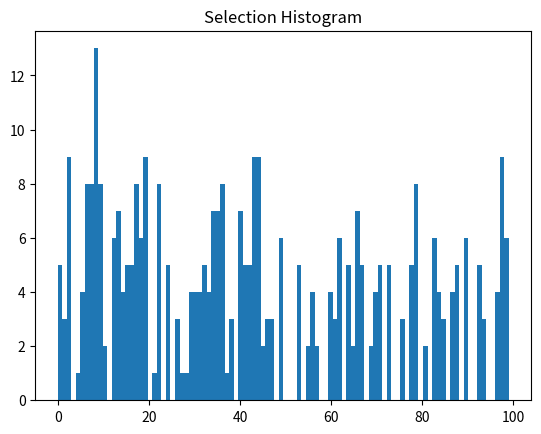

The matplotlib source for this figure:
#!/usr/bin/env python2
# -*- coding: utf-8 -*-
"""
Created on Fri Jul 20 16:16:56 2018

@author: isaaclera
"""

routes =[([13], 206), ([100], 443), ([67, 19, 2, 100], 235), ([100], 338), ([100], 599), ([100], 439), ([34, 93, 40], 283), ([62, 6], 484), ([100], 236), ([100], 384), ([72, 20, 0, 3, 30], 457), ([24, 5, 6, 60], 340), ([87, 1, 50], 409), ([100], 432), ([62, 5, 2, 100], 460), ([79], 580), ([87, 1, 2, 19], 427), ([62, 5, 2, 100], 537), ([33, 1, 4], 175), ([24, 5, 17], 568), ([100], 238), ([46], 392), ([100], 329), ([62, 6], 494), ([13, 35], 225), ([100], 142), ([87], 417), ([100], 311), ([100], 245), ([100], 444), ([100], 144), ([81, 2, 100], 601), ([31, 41, 97], 191), ([100], 247), ([99, 6, 47, 66], 470), ([100], 524), ([100], 146), ([100], 591), ([38, 7, 2, 100], 592), ([83, 70, 2, 79], 572), ([81, 2, 100], 440), ([44], 231), ([46], 424), ([87, 1, 4, 8], 476), ([40, 76], 287), ([100], 306), ([100], 448), ([24, 5, 2, 100], 304), ([0, 2, 19], 421), ([77, 50, 1, 5, 90], 278), ([93, 40, 0, 8], 476), ([100], 589), ([100], 594), ([100], 250), ([100], 321), ([46, 2, 57], 401), ([46, 2, 100], 601), ([100], 137), ([100], 158), ([36, 20, 0, 8, 73], 464), ([33, 1, 2, 100], 523), ([58, 12, 2, 20, 32], 449), ([23, 28, 0, 68, 16], 263), ([50, 25, 70, 73], 464), ([97, 41], 226), ([65, 29], 507), ([100], 442), ([100], 585), ([46, 2, 19], 427), ([26, 2, 3], 370), ([96, 4, 2, 100], 314), ([100], 540), ([99, 28], 257), ([100], 522), ([33, 1, 2, 100], 528), ([96, 4, 2, 79], 572), ([100], 317), ([61, 16, 6, 99], 255), ([100], 307), ([46, 2, 12], 416), ([87, 1, 2, 6, 99], 255), ([52, 5, 2, 100], 275), ([12, 2, 100], 322), ([100], 441), ([100], 605), ([40, 93], 296), ([7, 17], 560), ([52, 5, 2, 100], 528), ([100], 243), ([13, 2, 20, 36], 211), ([100], 336), ([67, 19, 72], 455), ([4, 8, 51], 348), ([21, 5, 2, 100], 252), ([100], 145), ([0, 2], 395), ([44, 2, 100], 440), ([79, 71], 554), ([46, 2], 411), ([100], 148), ([93, 40, 0, 2, 100], 139), ([17, 5, 2, 100], 153), ([100], 600), ([87, 1, 2], 403), ([46, 2], 395), ([100], 390), ([100], 308), ([100], 538), ([32], 452), ([100], 586), ([100], 607), ([44, 2, 100], 543), ([100], 309), ([14, 2, 100], 275), ([67, 19, 2, 100], 314), ([33, 1, 87], 393), ([100], 157), ([73, 8, 0, 28, 99], 468), ([100], 312), ([100], 254), ([100], 337), ([100], 598), ([61, 16, 6, 60], 340), ([0, 2, 46], 408), ([100], 527), ([0, 2, 19], 427), ([100], 248), ([99, 6, 2, 69], 261), ([100], 160), ([96, 4, 2, 100], 379), ([100], 324), ([0, 2, 12], 416), ([32, 20, 2, 100], 601), ([100], 138), ([100], 159), ([100], 445), ([71, 2, 100], 601), ([100], 315), ([100], 246), ([52, 5, 2, 100], 235), ([100], 525), ([100], 544), ([100], 381), ([100], 150), ([51], 360), ([13], 218), ([100], 305), ([100], 249), ([98, 2, 6, 60], 340), ([100], 588), ([100], 593), ([4, 8, 51], 364), ([98, 2, 100], 583), ([40], 301), ([100], 383), ([98, 2, 12], 495), ([100], 154), ([100], 595), ([61, 16, 5, 2, 100], 528), ([20], 561), ([98, 2, 100], 242), ([4, 2, 29, 65], 356), ([100], 437), ([34, 93, 40, 90], 293), ([46, 2, 100], 537), ([50], 425), ([55, 2, 100], 139), ([71, 3], 376), ([8, 0], 482), ([100], 597), ([13, 22], 201), ([14, 2, 0], 391), ([14, 2, 100], 601), ([6, 29, 65], 502), ([100], 382), ([100], 333), ([65, 29, 2, 100], 583), ([83, 70, 2, 100], 162), ([100], 240), ([58, 12, 2, 6, 99], 255), ([100], 319), ([88, 28, 0, 2, 100], 242), ([100], 519), ([83, 70, 73, 8, 32], 273), ([36, 20, 44], 577), ([100], 164), ([83, 70, 87], 393), ([100], 140), ([71, 79], 572), ([90, 40, 93, 34], 280), ([100], 596), ([100], 386), ([77, 57, 2, 100], 242), ([44, 20], 552), ([87, 1, 2], 411), ([71, 2, 100], 543), ([100], 147), ([16, 5, 2, 70, 83], 269), ([14, 2, 6, 36], 461), ([87, 1], 419), ([31, 41], 195), ([61, 16, 5, 2, 100], 537), ([40, 0, 15], 298), ([100], 328), ([100], 325), ([31, 41, 97], 185), ([100], 251), ([100], 141), ([100], 529), ([100], 327), ([34, 93, 40], 289), ([96, 70, 87], 393), ([52, 5, 17], 568), ([62, 5, 2, 3], 376), ([100], 156), ([87, 1, 50], 400), ([4, 2, 100], 388), ([100], 387), ([64, 3, 2, 100], 601), ([100], 435), ([98, 2, 0], 482), ([81, 98], 480), ([52, 5, 2, 19, 72], 455), ([52, 5, 90], 278), ([46, 2, 100], 433), ([24, 5, 2, 100], 537), ([16, 6, 60, 27], 265), ([58, 12, 2, 100], 314), ([100], 330), ([100], 318), ([100], 323), ([81, 2, 100], 242), ([77, 57, 2, 100], 304), ([87, 1, 2, 100], 601), ([100], 606), ([44, 20, 36], 569), ([100], 320), ([100], 431), ([27], 267), ([0, 2, 6], 488), ([97, 41, 31], 177), ([100], 276), ([7, 2, 100], 149), ([97, 27, 19, 53], 212), ([46, 2, 98], 480), ([4, 2, 44], 189), ([100], 237), ([33, 1, 5, 90], 278), ([100], 241), ([100], 436), ([100], 584), ([52, 5, 2, 100], 601), ([77, 57, 2, 100], 543), ([100], 380), ([0, 2], 403), ([46], 408), ([100], 151), ([100], 539), ([44, 2, 100], 583), ([100], 587), ([87, 1, 2, 100], 592), ([100], 310), ([24, 5, 46], 392), ([71], 562), ([6], 488), ([0, 2], 411), ([33, 1, 50], 462), ([3, 0, 40, 93], 374), ([100], 313), ([8, 86, 6], 494), ([46, 2, 100], 316), ([100], 518), ([46, 2], 403), ([31], 219), ([4, 1], 351), ([100], 434), ([100], 459), ([87, 1, 5, 17], 568), ([100], 389), ([100], 332), ([97, 41, 2, 6, 99], 255), ([100], 143), ([98, 2, 100], 275), ([29], 513), ([100], 603), ([4, 13], 181), ([100], 163), ([100], 334), ([100], 446), ([3, 2, 26], 367), ([60, 6, 2, 4], 343), ([100], 385), ([87, 1, 2, 100], 235), ([83, 70, 2, 100], 242), ([4, 13], 194), ([100], 520), ([100], 526), ([100], 541), ([97, 41, 2, 100], 583), ([98], 480), ([62], 479), ([100], 161), ([55, 2, 19, 72], 455), ([46, 2, 19], 421), ([93, 40, 0, 2, 100], 543), ([100], 604), ([41, 31], 207), ([23, 20, 2, 19, 89], 271), ([100], 530), ([97, 41, 2, 98], 480), ([71, 2, 20, 32], 449), ([100], 155), ([66], 473), ([0, 2, 57], 401), ([100], 326), ([100], 244), ([55, 2, 3], 376), ([97, 41, 2, 100], 242), ([100], 438), ([64, 3, 2, 100], 583), ([67, 19, 2, 100], 601), ([17, 7], 551), ([87, 1, 2], 395), ([83, 70, 2, 100], 136), ([32, 20, 2, 100], 583), ([100], 521), ([100], 447), ([100], 542), ([58, 12, 2, 100], 379), ([52, 5, 2, 100], 304), ([97, 41, 2, 0, 8], 199), ([100], 590), ([38, 7, 17], 568), ([61, 16, 5, 2, 100], 331), ([97], 233), ([17], 576), ([99, 28, 23], 259), ([100], 335), ([100], 253), ([100], 602), ([100], 152), ([46, 2, 100], 304), ([100], 239)]

routes = [([28, 99], 552), ([32, 20, 2, 13, 22], 294), ([47, 6], 418), ([35], 215), ([35], 223), ([53], 401), ([14, 2, 7], 519), ([70], 370), ([43], 178), ([15], 543), ([40], 177), ([5, 6, 36], 495), ([83, 70, 2, 7], 519), ([13], 264), ([44, 20, 36], 267), ([83, 70, 2, 9, 64], 79), ([29, 2], 201), ([19], 144), ([61], 308), ([87], 311), ([64, 9, 7], 519), ([57, 2, 9], 345), ([8, 66], 512), ([44], 277), ([43, 57], 329), ([44, 20, 36], 284), ([84], 480), ([76], 371), ([2], 213), ([87, 70, 73], 350), ([19], 141), ([15, 0, 8], 384), ([93], 220), ([87, 1], 166), ([14], 167), ([29], 210), ([7, 17], 420), ([93, 40], 182), ([46], 206), ([44], 291), ([56, 15, 37, 61], 207), ([6], 448), ([78], 124), ([83], 331), ([98], 428), ([99], 554), ([81, 98], 410), ([60], 503), ([7, 2, 13, 35], 525), ([9], 396), ([38], 301), ([0], 429), ([2], 229), ([12, 2, 0], 411), ([43], 188), ([5], 364), ([73, 70, 83], 381), ([98], 452), ([24], 246), ([46], 198), ([0, 2, 12], 419), ([38], 295), ([93, 40, 76], 361), ([35], 231), ([17], 455), ([18], 158), ([58, 12], 408), ([18, 26, 85], 151), ([71], 175), ([99], 557), ([22], 300), ([97], 127), ([62], 184), ([18], 162), ([17], 450), ([38], 298), ([73, 70], 360), ([14, 13], 244), ([44], 272), ([52, 5, 90], 312), ([18, 5, 2, 98], 157), ([93], 228), ([37, 61, 16, 22], 479), ([23, 28], 551), ([84], 481), ([81, 2, 0], 453), ([24, 9, 2, 44], 261), ([32, 20, 2, 9, 64], 79), ([35, 15, 56], 549), ([40, 76, 18], 152), ([83, 70, 73], 350), ([79, 2, 78], 119), ([9, 33], 385), ([81, 2, 9, 64], 79), ([67], 309), ([49, 25, 95, 79], 466), ([65, 47, 66, 8], 484), ([44, 20, 36], 280), ([99], 556), ([90, 5, 6], 395), ([88], 176), ([65, 47, 6], 407), ([44], 261), ([8, 73], 489), ([93], 212), ([32, 20, 2, 79], 88), ([2], 221), ([35, 13, 2, 7], 531), ([12], 444), ([23, 20, 2, 41], 237), ([67, 19, 94], 296), ([67, 27], 520), ([13, 45], 285), ([71, 3, 10], 304), ([93, 34], 202), ([99], 553), ([32], 137), ([93, 40, 90], 382), ([56, 3, 2], 209), ([67, 19, 2, 0, 8], 484), ([16], 80), ([31, 41, 97], 122), ([6], 424), ([58, 43, 19], 133), ([18], 152), ([43], 315), ([88], 186), ([34], 233), ([24], 250), ([27, 25, 74, 15, 35], 525), ([17], 426), ([64, 9, 2, 13, 22], 294), ([8], 313), ([58, 43], 306), ([97], 117), ([61, 37, 0, 8], 333), ([49], 474), ([40, 0, 2, 98], 157), ([40], 172), ([47], 432), ([61, 37, 15], 325), ([87], 332), ([67], 318), ([8], 333), ([8, 73], 350), ([42], 465), ([60], 499), ([40, 93], 351), ([15, 6, 5], 344), ([49], 468), ([14, 13, 22], 294), ([87, 1, 2, 44], 247), ([14], 169), ([46, 2], 201), ([34], 214), ([67], 339), ([61, 37, 15, 56], 199), ([67, 19, 53], 349), ([62], 174), ([30], 560), ([43], 336), ([88], 196), ([33, 1, 2, 13, 35], 459), ([58, 12, 2, 0, 8], 484), ([52, 5, 18], 148), ([37, 15, 84], 478), ([43], 173), ([90], 322), ([87, 1, 25, 49], 471), ([8, 66], 493), ([29], 226), ([44], 251), ([13], 249), ([2], 225), ([33], 335), ([53], 359), ([58, 43], 183), ([66], 516), ([16], 82), ([6], 442), ([42], 467), ([19], 136), ([94], 299), ([44], 256), ([14], 171), ([60], 508), ([24], 276), ([40], 192), ([18, 26], 154), ([33], 305), ([34], 230), ([40, 0, 2, 26], 154), ([13], 254), ([24, 9], 269), ([79], 93), ([46], 234), ([35, 15, 49], 460), ([52, 5, 16], 78), ([41, 2, 69], 242), ([22], 297), ([36], 515), ([2], 217), ([32, 8, 0, 15, 49], 471), ([41, 2, 5, 62], 238), ([24], 290), ([96, 4, 2, 3, 30], 561), ([1], 168), ([61], 235), ([79, 2, 78], 101), ([49, 15, 42], 461), ([71], 185), ([87], 321), ([17], 445), ([85], 165), ([33], 314), ([42], 463), ([9], 365), ([5, 2, 70, 73], 489), ([31], 91), ([88], 191), ([41], 243), ([38, 7], 519), ([6, 47], 413), ([46, 2], 209), ([66], 509), ([99], 555), ([71], 190), ([17, 7], 412), ([49, 15], 464), ([9], 355), ([1], 170), ([88], 181), ([65], 236), ([83], 320), ([81, 98], 422), ([31, 41, 97], 103), ([19], 128), ([71], 195), ([26, 2, 3, 30], 559), ([98], 446), ([24, 5, 6, 36], 284), ([83], 340), ([7, 17], 431), ([84], 482), ([57], 389), ([40], 187), ([83, 70], 391), ([46, 2, 55], 403), ([67, 19, 2, 79], 88), ([5, 6, 36], 511), ([87, 1, 5, 16], 78), ([24, 5], 483), ([0, 2, 6], 435), ([90], 342), ([71], 180), ([31], 104), ([24, 5, 6, 36], 280), ([47], 456), ([8, 66], 496), ([0], 453), ([46, 2, 79], 88), ([40, 76], 392), ([62], 189), ([41], 240), ([40, 0, 2, 26, 85], 151), ([13, 45], 281), ([19, 43], 271), ([47, 6], 435), ([29], 218), ([32], 129), ([46, 2, 13, 22], 294), ([65, 29], 197), ([53], 380), ([13, 14], 259), ([87, 70], 391), ([81, 98], 440), ([8], 323), ([81], 434), ([52, 5, 12], 408), ([64], 81), ([98, 2, 19], 133), ([4, 2, 0], 411), ([41, 2, 69], 241), ([33, 1, 7], 519), ([79, 2, 78], 111), ([58, 12, 5, 16], 78), ([53], 369), ([13], 274), ([40, 93, 34], 160), ([12], 449), ([79, 2, 3, 56], 106), ([29, 65], 208), ([58, 43, 19], 245), ([43], 193), ([90, 40], 326), ([66], 504), ([9], 376), ([78], 115), ([32], 134), ([40, 76, 18], 158), ([18, 5, 2, 98], 161), ([19, 2, 44], 251), ([62], 179), ([33, 9], 324), ([31], 95), ([30, 3, 2, 26], 558), ([5, 90], 382), ([8], 384), ([5, 6, 60], 492), ([87, 1, 2, 79], 88), ([55], 404), ([98, 81], 415), ([96, 4], 406), ([55, 5, 90], 312), ([87], 341), ([65, 47, 66, 8], 303), ([32], 145), ([42], 462), ([35, 15, 56], 536), ([31, 41], 108), ([67], 390), ([10, 0, 8], 313), ([35, 15], 527), ([32], 142), ([64], 83), ([94], 302), ([61, 37, 0, 8], 313), ([71, 2, 19], 133), ([83, 70, 2, 3, 30], 561), ([67], 330), ([14, 2, 0, 40], 149), ([67, 19], 245), ([38, 25, 49], 471), ([83], 402), ([56, 15, 35], 203), ([5], 354), ([10], 334), ([13], 289), ([7, 17], 436), ([97, 41, 31], 85), ([10, 0, 8], 323), ([34], 222), ([93], 200), ([13], 270), ([12], 425), ([98, 2, 13, 22], 294), ([79], 97), ([62], 194), ([58, 12, 2, 7], 519), ([41], 239), ([24], 266), ([9], 345), ([24, 5, 21], 255), ([98, 2, 0, 37], 477), ([38, 7, 17], 409), ([83], 310), ([66], 500), ([15], 539), ([93, 34], 205), ([83, 70, 2, 79], 88)]
lastDevices=[]
for item in routes:
    lastDevices.append(item[0][-1])

import matplotlib.pyplot as plt
import numpy as np
print(np.histogram(lastDevices,bins=list(range(101))))
plt.hist(lastDevices, bins=100)  # arguments are passed to np.histogram
plt.title("Selection Histogram")
plt.show()
    